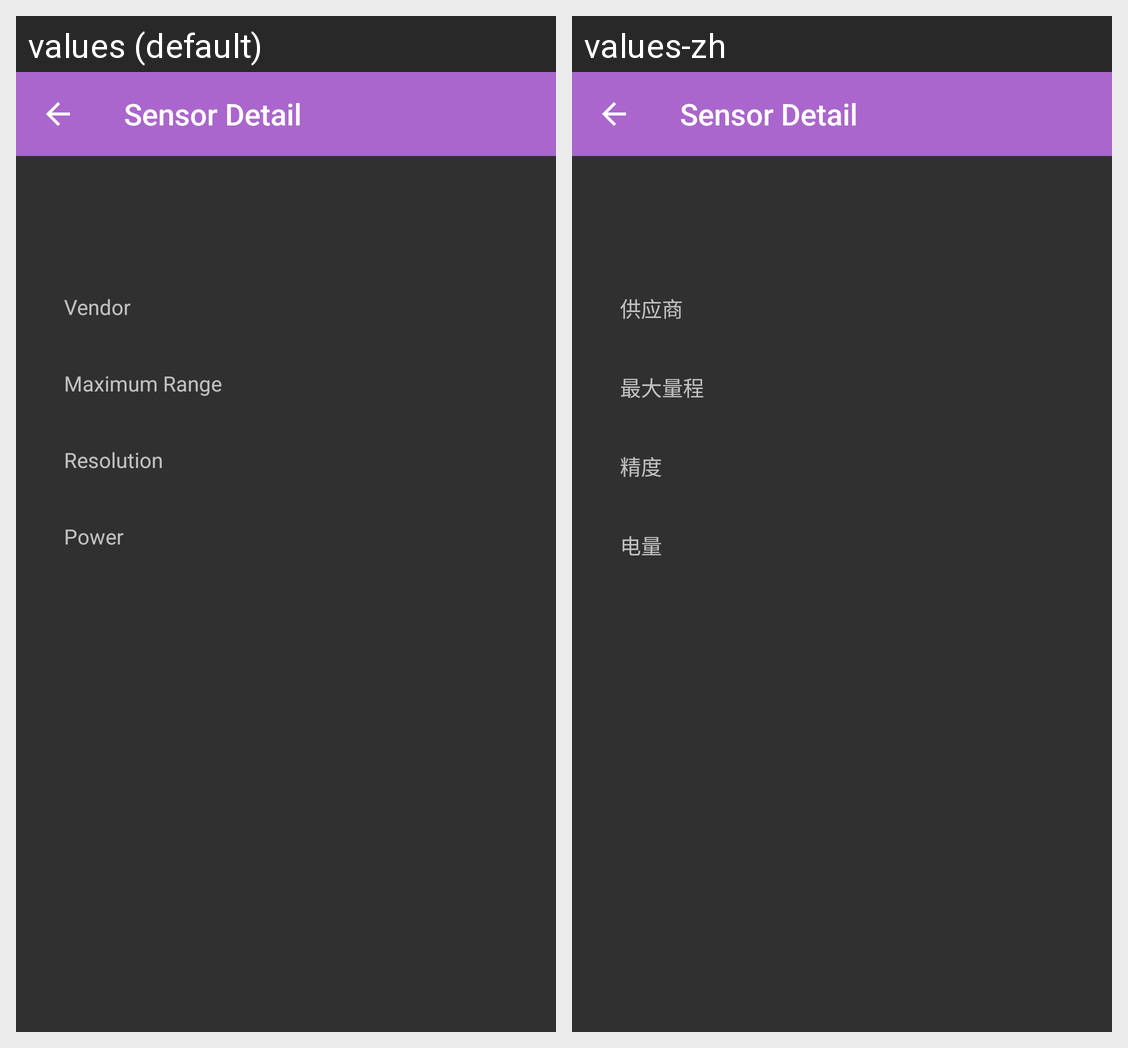

The same Android screen rendered under two of its app's locales, left to right. List the strings drawn on it with the default value and each locale's translation.
Android screen res/layout/activity_sensor_detail.xml rendered under 2 locales, left to right: values (default), values-zh. Device: Nexus 5 (rendered at 1080×1920; each locale shown at half size, 540×960, under a caption strip naming it); theme AppTheme.
Strings drawn on this screen, with the default value and each locale's value (text and hints the layout hard-codes, and strings that could not be matched under every locale, appear in the picture but are not listed):

label_sensor_detail
  values: Sensor Detail
  values-zh: Sensor Detail

sensor_vendor
  values: Vendor
  values-zh: 供应商

sensor_resolution
  values: Resolution
  values-zh: 精度

sensor_power
  values: Power
  values-zh: 电量

sensor_maximum_range
  values: Maximum Range
  values-zh: 最大量程
